Photos from the image-classification dataset "for_image" in the GitHub repository shaaleissa/plants_classification_preprocessing. Its 22 classes are: Alstonia Scholaris diseased, Alstonia Scholaris healthy, Arjun diseased, Arjun healthy, Bael diseased, Basil healthy, Chinar diseased, Chinar healthy, Guava diseased, Guava healthy, Jamun diseased, Jamun healthy, Jatropha diseased, Jatropha healthy, Lemon diseased, Lemon healthy, Mango diseased, Mango healthy, Pomegranate diseased, Pomegranate healthy, Pongamia Pinnata diseased, Pongamia Pinnata healthy.

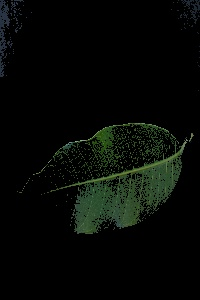
Label: Mango healthy

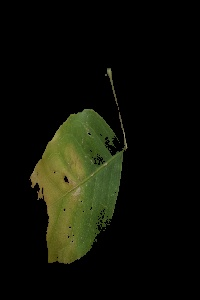
Label: Bael diseased

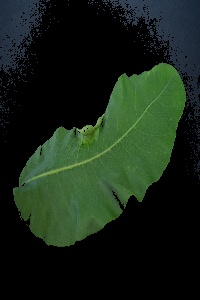
Label: Arjun healthy

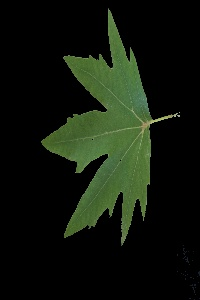
Label: Chinar healthy

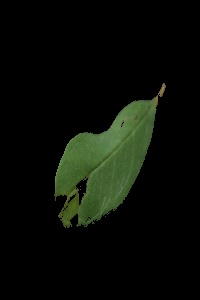
Label: Pomegranate diseased

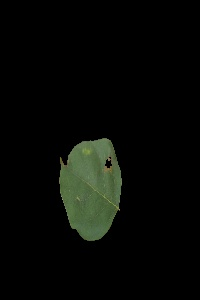
Label: Pongamia Pinnata diseased
